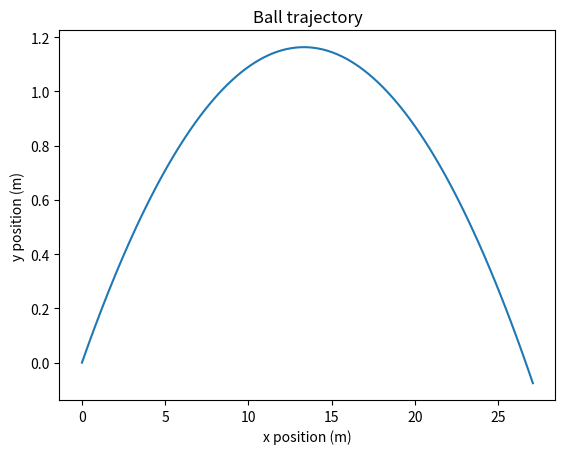

The script that saved this image:
import numpy as np
import matplotlib.pyplot as plt


# Constants
GRAVITY_MS2 = 9.8
TERMINAL_VELOCITY_KMH = 100
TERMINAL_VELOCITY_MS = TERMINAL_VELOCITY_KMH * 1000 / 3600

# Initial conditions
x0 = 0
y0 = 0

initial_velocity_kmh = 100
initial_velocity_ms = initial_velocity_kmh * 1000 / 3600
angle_degrees = 10
initial_velocity_x_ms = initial_velocity_ms * np.cos(np.deg2rad(angle_degrees))
initial_velocity_y_ms = initial_velocity_ms * np.sin(np.deg2rad(angle_degrees))

acceleration_x_ms2 = 0
acceleration_y_ms2 = -GRAVITY_MS2


# Time
TIME_STEP = 0.01
START_TIME = 0
END_TIME = 1
TIME = np.arange(START_TIME, END_TIME, TIME_STEP)
N = TIME.size


def time2index(time):
    return int(time / TIME_STEP)


def index2time(index):
    return index * TIME_STEP


def get_x_position():
    array_position = np.zeros(N)
    array_position[0] = x0
    previous_velocity = initial_velocity_x_ms
    # Euler method no resistance
    for i in range(1, N):
        current_velocity = previous_velocity + acceleration_x_ms2 * TIME_STEP
        array_position[i] = array_position[i - 1] + current_velocity * TIME_STEP
        previous_velocity = current_velocity
    return array_position


def get_y_position():
    array_position = np.zeros(N)
    array_position[0] = y0
    previous_velocity = initial_velocity_y_ms
    # Euler method no resistance
    for i in range(1, N):
        current_velocity = previous_velocity + acceleration_y_ms2 * TIME_STEP
        array_position[i] = array_position[i - 1] + current_velocity * TIME_STEP
        previous_velocity = current_velocity
    return array_position


def graph():
    plt.plot(get_x_position(), get_y_position())
    plt.xlabel("x position (m)")
    plt.ylabel("y position (m)")
    plt.title("Ball trajectory")
    plt.show()


def main():
    print(get_x_position())
    graph()


if __name__ == "__main__":
    main()
